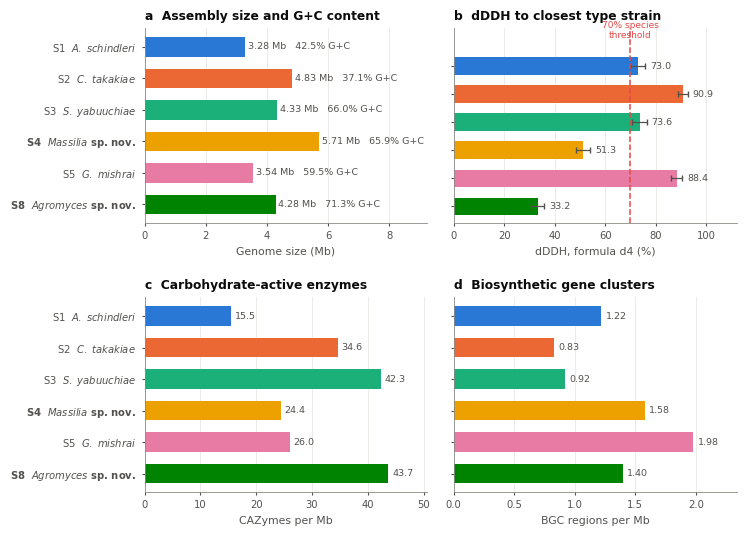

Source code (Python):
#!/usr/bin/env python3
"""Figure 1 - genome, taxonomic and functional overview of the six isolates.

Consolidates the per-genome summary tables (genome statistics, dDDH to the
closest type strain, and functional/biosynthetic density) into one panel.
Colour identifies the genome and is held constant across all four panels, so
a reader tracks one isolate through every measure.
"""
import matplotlib
matplotlib.use("Agg")
import matplotlib.pyplot as plt
import numpy as np

plt.rcParams.update({
    "font.family": "DejaVu Sans", "font.size": 8,
    "axes.linewidth": 0.6, "axes.edgecolor": "#8a8a85",
    "xtick.color": "#52514e", "ytick.color": "#52514e",
    "savefig.dpi": 400, "figure.dpi": 130,
})

S = ["Sample1", "Sample2", "Sample3", "Sample4", "Sample5", "Sample8"]
LAB = ["S1  $\\it{A.\\ schindleri}$", "S2  $\\it{C.\\ takakiae}$",
       "S3  $\\it{S.\\ yabuuchiae}$", "S4  $\\it{Massilia}$ sp. nov.",
       "S5  $\\it{G.\\ mishrai}$", "S8  $\\it{Agromyces}$ sp. nov."]
NOVEL = [False, False, False, True, False, True]
CAT = ["#2a78d6", "#eb6834", "#1baf7a", "#eda100", "#e87ba4", "#008300"]
INK, INK2 = "#0b0b0b", "#52514e"

MB    = np.array([3.281, 4.825, 4.326, 5.706, 3.540, 4.281])
GC    = np.array([42.5, 37.1, 66.0, 65.9, 59.5, 71.3])
DDDH  = np.array([73.0, 90.9, 73.6, 51.3, 88.4, 33.2])
LO    = np.array([70.0, 88.7, 70.6, 48.6, 85.9, 30.8])
HI    = np.array([75.8, 92.7, 76.4, 53.9, 90.5, 35.7])
CAZMB = np.array([15.5, 34.6, 42.3, 24.4, 26.0, 43.7])
BGCMB = np.array([1.22, 0.83, 0.92, 1.58, 1.98, 1.40])

y = np.arange(len(S))


def base(ax, title, xlabel, show_labels):
    ax.set_yticks(y)
    ax.set_yticklabels(LAB if show_labels else [""] * len(S), fontsize=7.4)
    if show_labels:
        for t, nv in zip(ax.get_yticklabels(), NOVEL):
            if nv:
                t.set_fontweight("bold")
    ax.invert_yaxis()
    ax.set_xlabel(xlabel, fontsize=7.8, color=INK2)
    ax.set_title(title, fontsize=8.8, color=INK, fontweight="bold", loc="left", pad=6)
    ax.grid(axis="x", color="#e8e8e4", linewidth=0.6)
    ax.set_axisbelow(True)
    for sp in ("top", "right"):
        ax.spines[sp].set_visible(False)
    ax.tick_params(length=2.5, labelsize=7.2)


fig, axes = plt.subplots(2, 2, figsize=(7.5, 5.4))
(a, b), (c, d) = axes

# ---- a: genome size, with G+C annotated ----
a.barh(y, MB, 0.62, color=CAT, linewidth=0)
for i, (v, g) in enumerate(zip(MB, GC)):
    a.text(v + 0.09, i, f"{v:.2f} Mb   {g:.1f}% G+C", va="center",
           fontsize=6.8, color=INK2)
base(a, "a  Assembly size and G+C content", "Genome size (Mb)", True)
a.set_xlim(0, MB.max() * 1.62)

# ---- b: dDDH with confidence intervals and the 70% species threshold ----
err = np.vstack([DDDH - LO, HI - DDDH])
b.barh(y, DDDH, 0.62, color=CAT, linewidth=0,
       xerr=err, error_kw=dict(ecolor="#52514e", elinewidth=0.9, capsize=2.2))
b.axvline(70, color="#e34948", linestyle="--", linewidth=1.1, zorder=3)
b.text(70, -0.92, "70% species\nthreshold", fontsize=6.5, color="#e34948",
       ha="center", va="bottom", linespacing=1.15)
for i, v in enumerate(DDDH):
    b.text(min(v + (HI - DDDH)[i] + 2.0, 101), i, f"{v:.1f}", va="center",
           fontsize=6.8, color=INK2)
base(b, "b  dDDH to closest type strain", "dDDH, formula d4 (%)", False)
b.set_xlim(0, 112)
b.set_ylim(len(S) - 0.4, -1.35)

# ---- c: CAZyme density ----
c.barh(y, CAZMB, 0.62, color=CAT, linewidth=0)
for i, v in enumerate(CAZMB):
    c.text(v + 0.7, i, f"{v:.1f}", va="center", fontsize=6.8, color=INK2)
base(c, "c  Carbohydrate-active enzymes", "CAZymes per Mb", True)
c.set_xlim(0, CAZMB.max() * 1.16)

# ---- d: BGC density ----
d.barh(y, BGCMB, 0.62, color=CAT, linewidth=0)
for i, v in enumerate(BGCMB):
    d.text(v + 0.035, i, f"{v:.2f}", va="center", fontsize=6.8, color=INK2)
base(d, "d  Biosynthetic gene clusters", "BGC regions per Mb", False)
d.set_xlim(0, BGCMB.max() * 1.18)

fig.tight_layout(w_pad=1.4, h_pad=2.0)
fig.savefig("Fig1_genome_overview.png", bbox_inches="tight")
fig.savefig("Fig1_genome_overview.pdf", bbox_inches="tight")
print("written Fig1_genome_overview")
